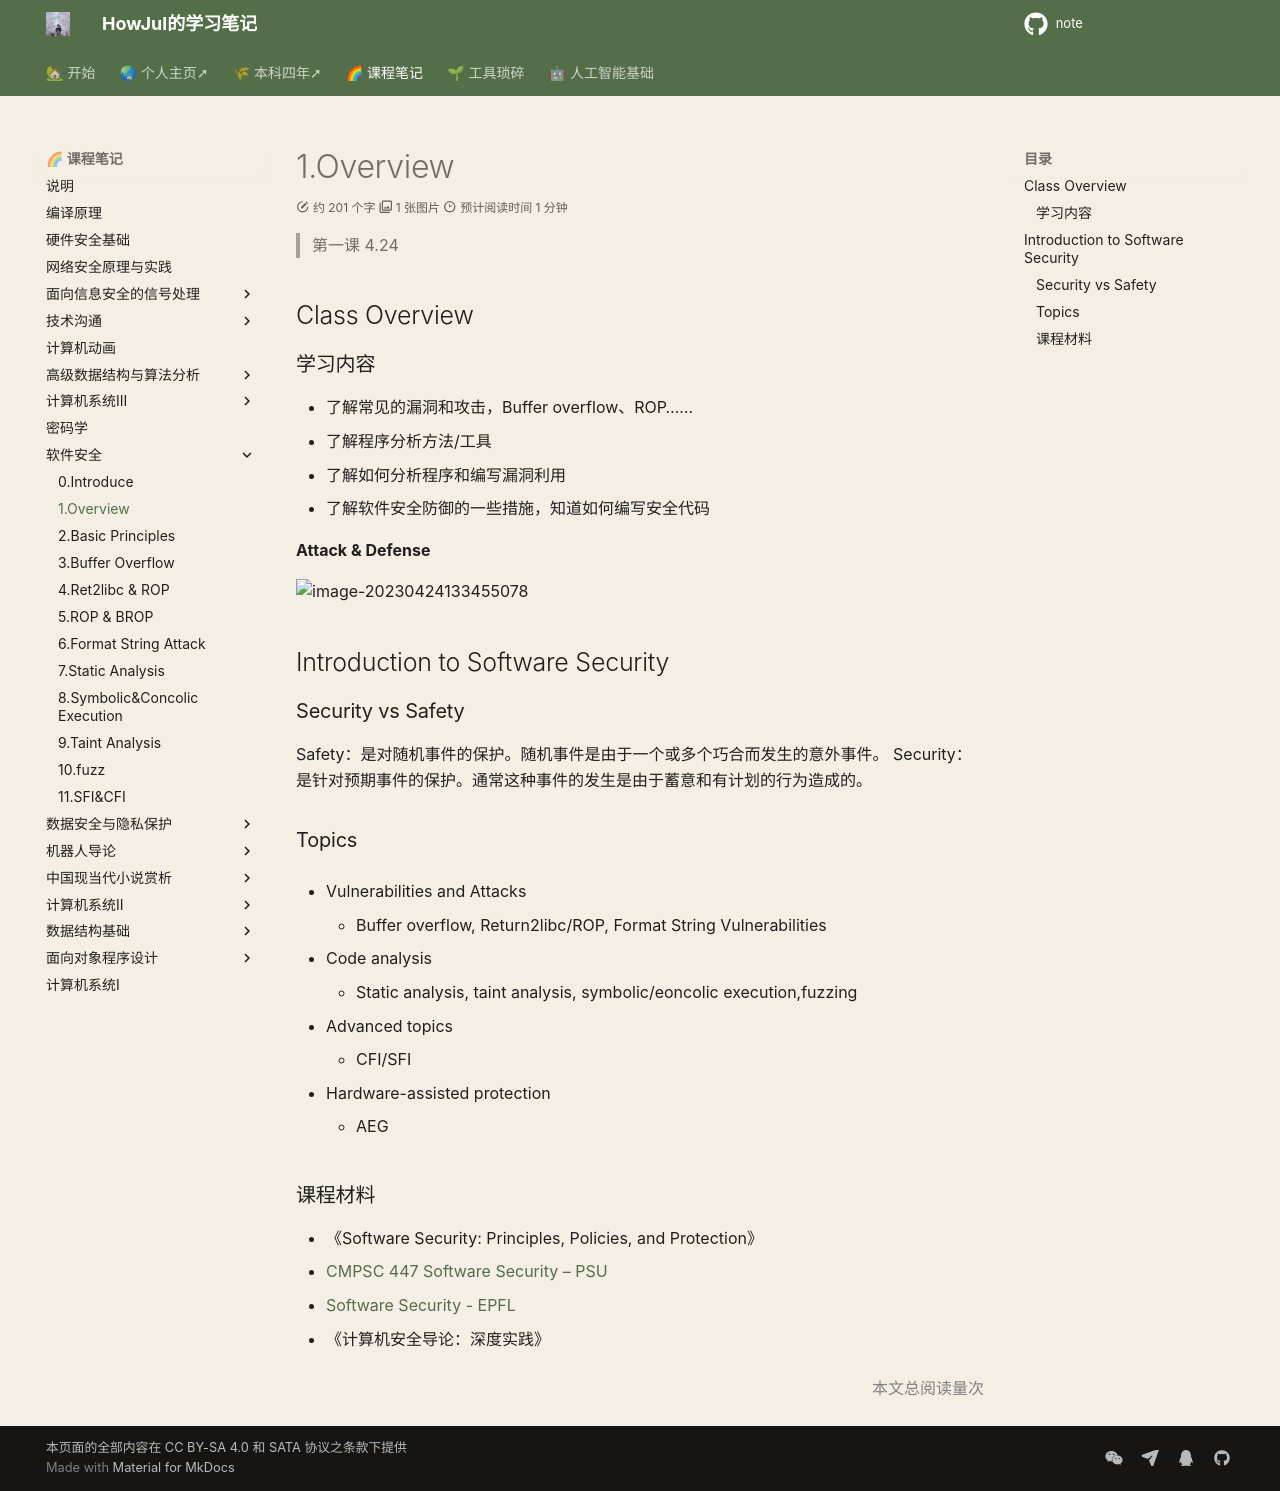

repository: howjul/note · page: 软件安全/1. Overview/index.html · generator: mkdocs

>第一课 4.24
## Class Overview

### 学习内容

- 了解常见的漏洞和攻击，Buffer overflow、ROP……
- 了解程序分析方法/工具
- 了解如何分析程序和编写漏洞利用
- 了解软件安全防御的一些措施，知道如何编写安全代码

**Attack & Defense**

![image-20230424133455078](../img/4.22/image-20230424133455078.png)

## Introduction to Software Security

### Security vs Safety

Safety：是对随机事件的保护。随机事件是由于一个或多个巧合而发生的意外事件。
Security：是针对预期事件的保护。通常这种事件的发生是由于蓄意和有计划的行为造成的。

### Topics

- Vulnerabilities and Attacks

    - Buffer overflow, Return2libc/ROP, Format String Vulnerabilities

- Code analysis
    - Static analysis, taint analysis, symbolic/eoncolic execution,fuzzing
- Advanced topics
    - CFI/SFI
- Hardware-assisted protection
    - AEG

### 课程材料

- 《Software Security: Principles, Policies, and Protection》
- [CMPSC 447 Software Security – PSU](https://www.cse.psu.edu/~gxt29/teaching/cs447s19/index.html)
- [Software Security - EPFL](https://nebelwelt.net/teaching/19-412-SoSe/)

- 《计算机安全导论：深度实践》
